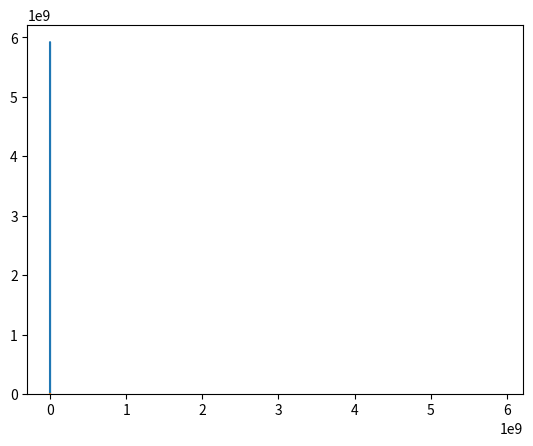

Reproduce this figure in Python.
import numpy as np
import matplotlib.pyplot as plt
from scipy.stats import invgamma


"""
alpha_star = 0.01
mu_star = 1

s_star = np.random.normal(scale=np.sqrt(alpha_star)) + mu_star
d = s_star + np.random.normal()

def posterior(x):
    return np.exp(-0.5*(x-d)**2/(alpha_star+1))/np.sqrt(2*np.pi*(alpha_star+1))

def sample_posterior():
    return np.random.normal(size=100000)*np.sqrt(alpha_star+1) + d

def mean_sample(s):
    return np.random.normal(loc=s, scale=np.sqrt(alpha_star))

def latent_sample(mu):
    sigma = 1/(1+(1/alpha_star))
    return np.random.normal(loc = sigma*(d+mu/alpha_star), scale = np.sqrt(sigma))

def ula(mu, s_old):
    sigma = 1/(1+(1/alpha_star))
    tau =0.05
    mean = sigma*(d+(mu/alpha_star))
    grad = - (1/sigma)*(s_old - mean)
    s_new = s_old +tau*sigma*grad + np.sqrt(2*tau*sigma)*np.random.normal()
    return s_new

def cond(x):
    sigma = 1/(1+(1/alpha_star))
    mean = sigma*(d+mu_star/alpha_star)
    return np.exp(-0.5*(x-mean)**2/sigma)/np.sqrt(2*np.pi*sigma)

def sample_cond():
    sigma = 1/(1+(1/alpha_star))
    mean = sigma*(d+mu_star/alpha_star)
    return np.random.normal(size=100000)*np.sqrt(sigma) + mean


h_mu = []
mu = mu_star
h_mu.append(mu)
for i in range(100000):
    s = latent_sample(mu)
    mu = latent_sample(s)
    h_mu.append(mu)


h_ula = []
mu = mu_star
s = latent_sample(mu)
mu = latent_sample(s)
h_ula.append(mu)
for i in range(1000000):
    mu = mean_sample(s)
    s = ula(mu, s)
    h_ula.append(mu)


x = np.linspace(d-4, d+4, 100)
y = [posterior(xx) for xx in x]
#plt.hist(sample_posterior(), density=True, bins=50, alpha=0.5)
#plt.hist(h_mu, density=True, bins=50, alpha=0.5)
plt.hist(h_ula, density=True, bins=100, alpha=0.5)
plt.plot(x,y)
plt.show()
print(np.var(h_ula))
print(alpha_star+1)


h_ula = []
mu = mu_star
s = latent_sample(mu)
h_ula.append(s)
for i in range(100000):
    s = ula(mu, s)
    h_ula.append(s)



sigma = 1/(1+(1/alpha_star))
mean = sigma*(d+mu_star/alpha_star)
x = np.linspace(mean-4, mean+4, 100)
y = [cond(xx) for xx in x]
plt.hist(h_ula[:], density=True, bins=50, alpha=0.5)
#plt.hist(sample_cond(), density=True, bins=50, alpha=0.5)
plt.plot(x,y)
plt.show()
"""

dim = 10
alpha_star = 1
tau = 0.01

s_star = np.random.normal(size=dim)*np.sqrt(alpha_star)
d = s_star + np.random.normal(size=dim)


def posterior(x):
    return invgamma.pdf(x, a=(dim/2) - 1, loc = -1, scale =np.sum(d**2)/2)

def sample_param(s):
    return invgamma.rvs(a=(dim/2)-1, scale= np.sum(s**2)/2)

def sample_latent(alpha):
    sigma = 1/(1+(1/alpha))
    mu = sigma*d
    return np.sqrt(sigma)*np.random.normal(size=dim) + mu

def ula(s, alpha):
    sigma = 1/(1+(1/alpha))
    mu = sigma*d
    tau = 0.9*(1/(2*sigma))
    grad = -(1/sigma)*(s-mu)
    return s + tau*grad + np.sqrt(2*tau)*np.random.normal()



h_gibbs = []
alpha = alpha_star
s = sample_latent(alpha)
for i in range(100000):
    print(alpha)
    alpha = sample_param(s)
    s = ula(s, alpha)
    h_gibbs.append(alpha)
    #h_gibbs.append(alpha)




plt.plot(h_gibbs[:])
plt.show()
mode = np.sum(d**2)/(dim/2)
print(mode)
x = np.linspace(np.max(mode-100, 0), mode+100, 10000)
y = [posterior(xx) for xx in x]
plt.plot(x,y)
plt.hist(h_gibbs, density=True, alpha = 0.5, bins = 600)
plt.show()


